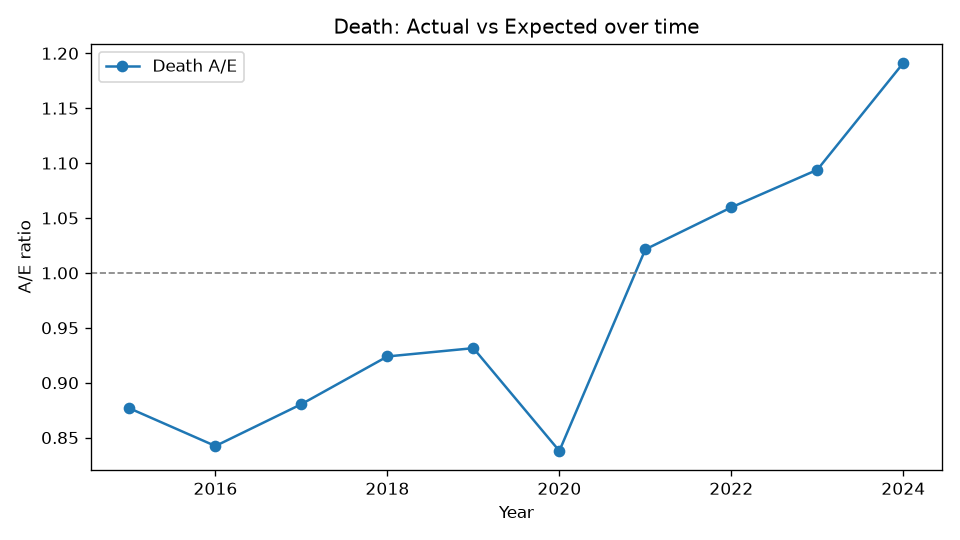

The table this chart was drawn from, first rows:
Year, Actual, Expected, AE
2015, 210, 239.5, 0.8767
2016, 244, 289.7, 0.8424
2017, 297, 337.3, 0.8805
2018, 360, 389.6, 0.9239
2019, 416, 446.6, 0.9315
2020, 426, 508.4, 0.8379
2021, 588, 575.7, 1.021
2022, 691, 652.1, 1.06
2023, 804, 735, 1.094
2024, 984, 826.1, 1.191
